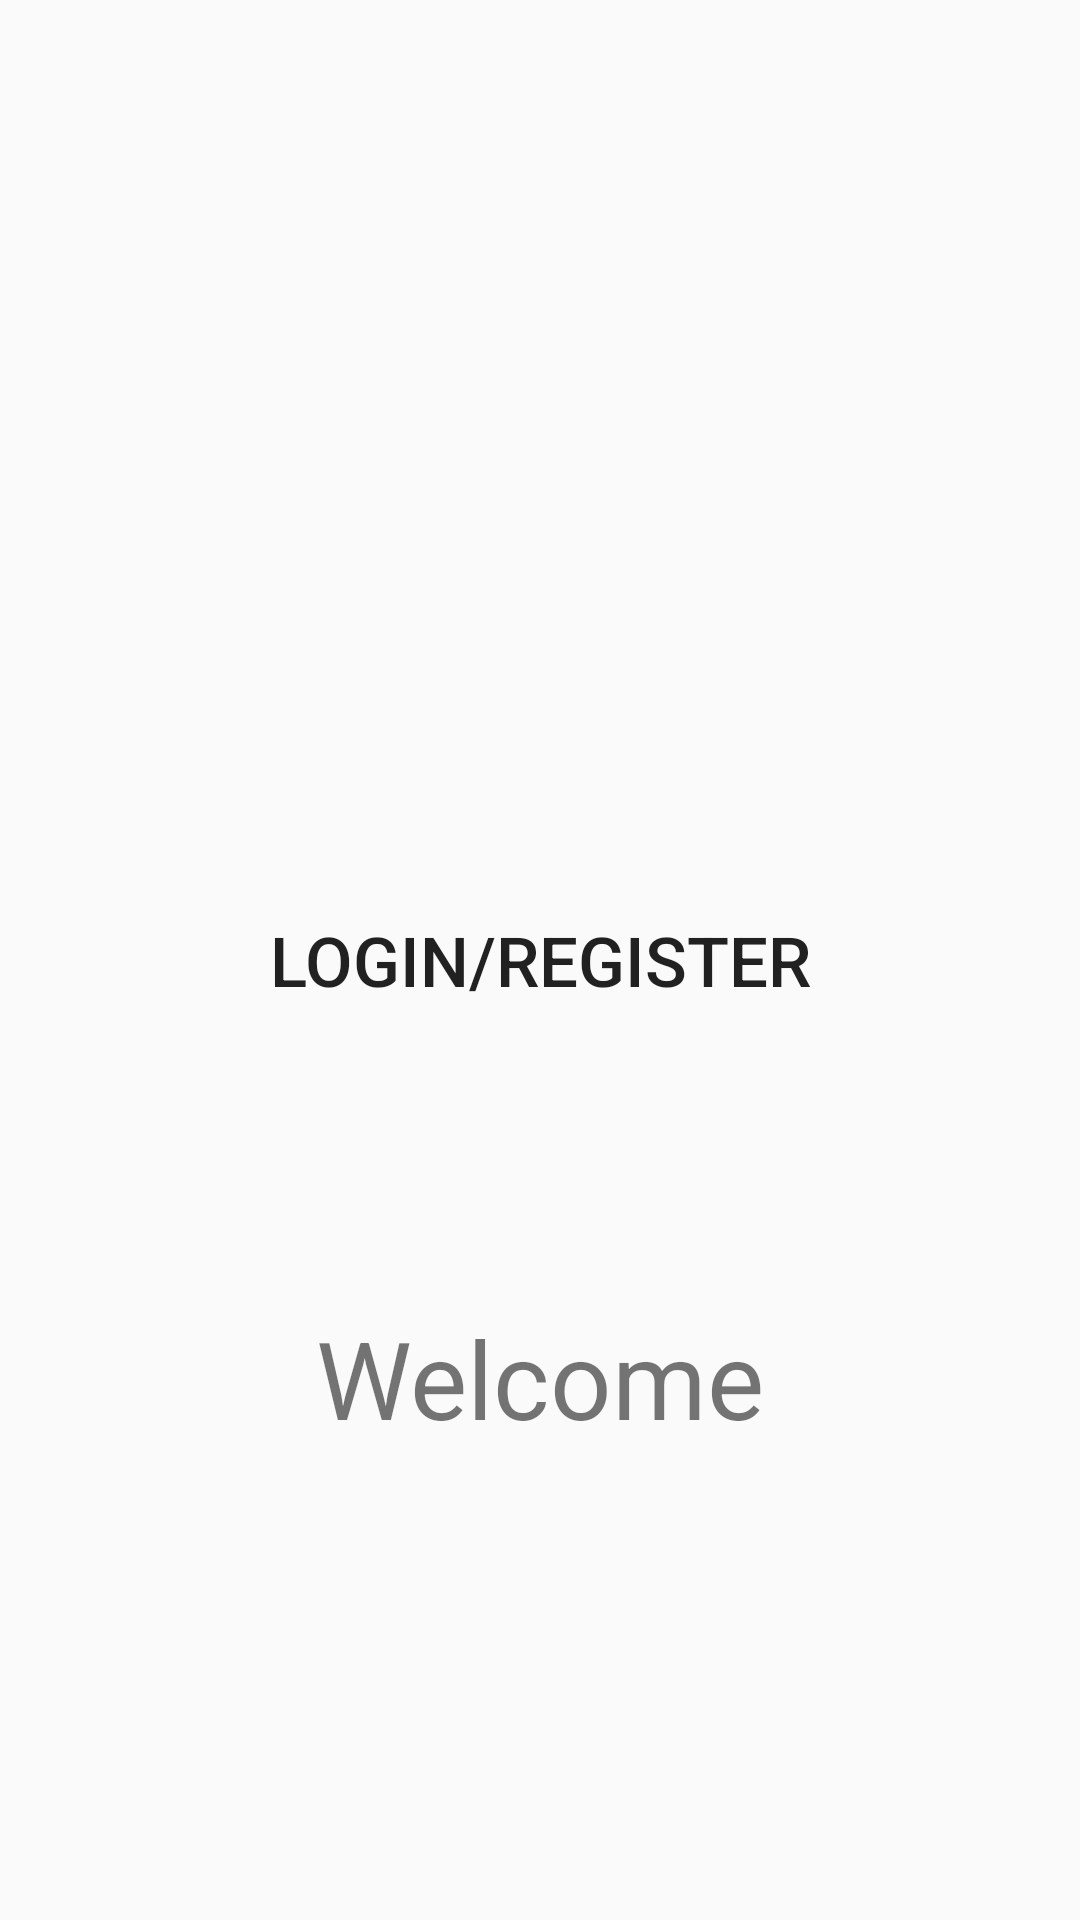

Produce the Android XML layout that renders to this screen, including the resource entries it uses.
<!-- AndroidManifest.xml: application theme AppTheme -->
<!-- res/layout/activity_splash_screen.xml -->
<?xml version="1.0" encoding="utf-8"?>
<androidx.constraintlayout.widget.ConstraintLayout
    xmlns:android="http://schemas.android.com/apk/res/android"
    xmlns:app="http://schemas.android.com/apk/res-auto"
    xmlns:tools="http://schemas.android.com/tools"
    android:layout_width="match_parent"
    android:layout_height="match_parent"
    tools:context=".splashScreen"
    android:id="@+id/SplashconstraintLayout">

    <ImageView
        android:id="@+id/SplashImage"
        android:layout_width="418dp"
        android:layout_height="234dp"
        android:layout_marginTop="108dp"
        android:layout_marginBottom="50dp"
        android:contentDescription="@string/splashimage"
        app:layout_constraintBottom_toTopOf="@+id/SplashText"
        app:layout_constraintEnd_toEndOf="parent"
        app:layout_constraintHorizontal_bias="0.571"
        app:layout_constraintStart_toStartOf="parent"
        app:layout_constraintTop_toTopOf="parent"
        app:srcCompat="@drawable/iconaj" />


    <Button
        android:id="@+id/loginbutton"
        android:layout_width="wrap_content"
        android:layout_height="wrap_content"
        android:text="@string/login_register"
        android:textSize="23sp"
        style="@style/Widget.AppCompat.Button.Borderless"
        app:layout_constraintBottom_toBottomOf="parent"
        app:layout_constraintEnd_toEndOf="parent"
        app:layout_constraintStart_toStartOf="parent"
        app:layout_constraintTop_toTopOf="parent" />

    <TextView
        android:id="@+id/SplashText"
        android:layout_width="wrap_content"
        android:layout_height="wrap_content"
        android:layout_marginTop="128dp"
        android:layout_marginBottom="242dp"
        android:text="@string/welcome"
        android:textSize="36sp"
        app:layout_constraintBottom_toBottomOf="parent"
        app:layout_constraintEnd_toEndOf="parent"
        app:layout_constraintStart_toStartOf="parent"
        app:layout_constraintTop_toBottomOf="@+id/SplashImage" />
</androidx.constraintlayout.widget.ConstraintLayout>
<!-- resources referenced by this layout -->
<resources>
  <string name="login_register">Login/Register</string>
  <string name="splashimage">splashimage</string>
  <string name="welcome">Welcome</string>
  <style name="AppTheme" parent="Theme.AppCompat.Light.DarkActionBar">
          
          <item name="colorPrimary">@color/colorPrimary</item>
          <item name="colorPrimaryDark">@color/colorPrimaryDark</item>
          <item name="colorAccent">@color/colorAccent</item>
      </style>
  <color name="colorPrimary">#8BDC39</color>
  <color name="colorPrimaryDark">#8BDC39</color>
  <!-- not gathered from this repository: default colours our renderer supplied (Android Studio template values) -->
  <color name="colorAccent">#FF03DAC5</color>
</resources>
